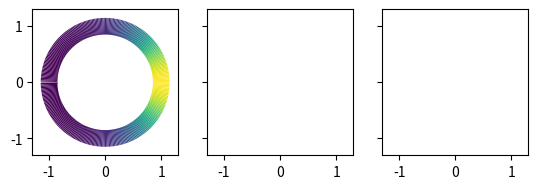

Python code for this plot:
import numpy as np
import matplotlib.pyplot as plt
from matplotlib.collections import LineCollection
from matplotlib.colors import ListedColormap, BoundaryNorm
from scipy.stats import vonmises as vonmises
import scipy.integrate as integrate
from scipy.special import iv as bessel

import numpy as np
import matplotlib.pyplot as plt
from matplotlib.animation import FuncAnimation
import matplotlib.animation as animation

#%%

# angle = np.linspace( 0 , 2 * np.pi , 150 )

# radius = 1
# x = radius * np.cos( angle )
# y = radius * np.sin( angle )
# _,colors = composition(angle,T_rotation,f_vonmis,**{'alpha':0.5*np.pi,'kappa':5})
# points = np.array([x, y]).T.reshape(-1, 1, 2)
# segments = np.concatenate([points[:-1], points[1:]], axis=1)

# fig, axs = plt.subplots(1, sharex=True, sharey=True)

# norm = plt.Normalize(colors.min(), colors.max())
# lc = LineCollection(segments, cmap='viridis', norm=norm)
# lc.set_array(colors)
# lc.set_linewidth(8)
# line = axs.add_collection(lc)
# fig.colorbar(line, ax=axs)

# axs.set_xlim(-1.3, 1.3)
# axs.set_ylim(-1.3, 1.3)

# axs.set_aspect('equal')
# # plt.show()
#%%
def plot(T, f, angle=None, **kwargs):
    angle = np.linspace(0, 2 * np.pi, 300)

    radius = 1

    yarg, colors = composition(angle, T, f, **kwargs)
    x = radius * np.cos(angle)
    y = radius * np.sin(angle)
    points = np.array([x, y]).T.reshape(-1, 1, 2)
    segments = np.concatenate([points[:-1], points[1:]], axis=1)

    fig, axs = plt.subplots(1, sharex=True, sharey=True)

    norm = plt.Normalize(colors.min(), colors.max())
    lc = LineCollection(segments, cmap="viridis", norm=norm)
    lc.set_array(colors)
    lc.set_linewidth(8)
    line = axs.add_collection(lc)
    fig.colorbar(line, ax=axs)

    axs.set_xlim(-1.3, 1.3)
    axs.set_ylim(-1.3, 1.3)

    axs.set_aspect("equal")
    plt.show()


#%%
def composition(theta, T, f, **kwargs):
    thetan = T(theta, **kwargs)
    zn = f(thetan, **kwargs)
    return thetan, zn


def T_blank(theta, **kwargs):
    return np.mod(theta, 2 * np.pi)


def T_rotation(theta, **kwargs):
    if "alpha" in kwargs.keys():
        return np.mod((theta - kwargs["alpha"]), 2 * np.pi)
    else:
        return np.mod(theta, 2 * np.pi)


def T_double_map(theta, **kwargs):
    return np.mod(theta * 2, 2 * np.pi)


def f_ang(theta, **kwargs):
    return theta


def f_vonmis(theta, **kwargs):
    if "kappa" in kwargs.keys():
        return vonmises(kwargs["kappa"]).pdf(np.mod(theta + np.pi, np.pi * 2))
    else:
        return vonmises(1).pdf(theta)


#%%
a = plot(T_rotation, f_vonmis, **{"alpha": np.pi / 2, "kappa": 1})
#%%
plt.close("all")  # Clear anything left over from prior runs.

Nt = 180
bound = 1
alpha = np.pi / 20
angle = np.linspace(0, 2 * np.pi, 150)


class data_z:
    def __init__(self, angle, T, f, **kwargs):
        self.angle = angle
        self.anglen = angle
        self.T = T
        self.f = f
        self.kwargs = kwargs
        self.z = f(angle)
        self.zn = f(angle)

    def step(self):
        _, self.zn = composition(self.anglen, self.T, self.f, **self.kwargs)
        self.anglen = self.T(self.anglen, **self.kwargs)


# animation function
def animate(i, lis, data):
    global cont
    for c in cont.collections:
        c.remove()  # removes only the contours, leaves the rest intact
    colors = data.z
    data.step()
    radius = 1
    angle = data.anglen
    x = radius * np.cos(angle)
    y = radius * np.sin(angle)

    points = np.transpose(np.array([x, y])).reshape(-1, 1, 2)
    segments = np.concatenate([points[:-1], points[1:]], axis=1)

    norm = plt.Normalize(colors.min(), colors.max())
    lc = LineCollection(segments, cmap="viridis", norm=norm)
    lc.set_array(colors)
    lc.set_linewidth(8)
    line = cont.add_collection(lc)

    plt.title("t = %i" % (i))
    return cont


mydata = data_z(angle, T_rotation, f_vonmis, **{"alpha": alpha})


angle = np.linspace(0, 2 * np.pi, 150)

radius = 1
x = radius * np.cos(angle)
y = radius * np.sin(angle)
_, colors = composition(mydata.angle, T_rotation, f_vonmis, **{"alpha": 0, "kappa": 5})
points = np.array([x, y]).T.reshape(-1, 1, 2)
segments = np.concatenate([points[:-1], points[1:]], axis=1)

fig, cont = plt.subplots(1, sharex=True, sharey=True)

norm = plt.Normalize(colors.min(), colors.max())
lc = LineCollection(segments, cmap="viridis", norm=norm)
lc.set_array(colors)
lc.set_linewidth(8)
line = cont.add_collection(lc)
fig.colorbar(line, ax=cont)

cont.set_xlim(-1.3, 1.3)
cont.set_ylim(-1.3, 1.3)

cont.set_aspect("equal")


mylis = [1, 2, 3]
anim = animation.FuncAnimation(
    fig, animate, fargs=(mylis, mydata), frames=Nt, interval=1
)


#%%
def phi_i(l, theta):
    return np.exp(1j * l * theta)
    # return np.cos(l*theta)+1j*np.sin(l*theta)


def U_ij(i, j, T, X=[0, 2 * np.pi], **kwargs):
    # print(i,j)
    f = lambda x: (np.conjugate(phi_i(i, x)) * phi_i(j, T(x, **kwargs)))
    a = f(np.linspace(X[0], X[1], 300))
    return np.trapz(a, np.linspace(X[0], X[1], 300))


#%%
"""

"""
L = 8
kappa = 50
U = np.zeros((2 * L + 1, 2 * L + 1),dtype='complex')
alpha = np.pi/2*0



def lplus1_space(i):
    return int(i - L)


"""
calculate U_ij
"""
for ij in np.ndindex(np.shape(U)):
    # print(lplus1_space(ij[0]),lplus1_space(ij[1]))
    ans = U_ij(lplus1_space(ij[0]), lplus1_space(ij[1]), T_rotation, **{"alpha": alpha})
    U[ij] = (ans) / (np.pi * 2)

f = np.zeros((2 * L + 1, 1))
"""
Calculate fl
"""
for ij in np.ndindex(np.shape(f)):
    # print(abs(lplus1_space(ij[0])))
    ans = bessel(abs(lplus1_space(ij[0])), kappa) / bessel(0, kappa)
    f[ij] = ans


def calculate_g(U, f, n=1):
    g = U @ f
    for i in range(1, n):
        g = U @ g
    return g


g = calculate_g(U, f,5)


def basis_expansion(g, basis_func, theta):
    expan = np.zeros_like(theta, dtype="complex")
    for ij in np.ndindex(np.shape(g)):
        # print(ij)
        expan += g[ij] * basis_func(lplus1_space(ij[0]), theta)
    return expan


theta = np.linspace(0, 2 * np.pi, 300)
radius = 1
x = radius * np.cos(theta)
y = radius * np.sin(theta)
colors = basis_expansion(g, phi_i, theta).real
points = np.array([x, y]).T.reshape(-1, 1, 2)
segments = np.concatenate([points[:-1], points[1:]], axis=1)

fig, axs = plt.subplots(1, sharex=True, sharey=True)

norm = plt.Normalize(colors.min(), colors.max())
lc = LineCollection(segments, cmap="viridis", norm=norm)
lc.set_array(colors)
lc.set_linewidth(8)
line = axs.add_collection(lc)
fig.colorbar(line, ax=axs)

axs.set_xlim(-1.3, 1.3)
axs.set_ylim(-1.3, 1.3)

axs.set_aspect("equal")
# plt.plot(theta/np.pi,colors)
# plt.title(f'{alpha/np.pi}')
#%%
def basis_expansion(g, basis_func, theta):
    expan = np.zeros_like(theta, dtype="complex")
    for ij in np.ndindex(np.shape(g)):
        # print(ij)
        expan += g[ij] * basis_func(lplus1_space(ij[0]), theta)
    return expan
#%%
# '''
# should just need to calculate g over and over?
# '''
plt.close("all")  # Clear anything left over from prior runs.

Nt = 180
bound = 1
alpha = np.pi / 50
# angle = np.linspace(0, 2 * np.pi, 150)


class data_z:
    def __init__(self, angle, U, f, **kwargs):
        self.angle = angle
        self.anglen = angle
        self.U = U
        self.f = f
        self.g = self.U@self.f
        self.kwargs = kwargs
        # self.z = f(angle)
        self.zn = basis_expansion(self.g, phi_i, self.angle).real

    def step(self):
        self.g=self.U@self.g
        self.zn = basis_expansion(self.g, phi_i, self.angle).real
        # self.anglen = self.T(self.anglen, **self.kwargs)


# animation function
def animate(i, lis, data):
    global cont
    for c in cont.collections:
        c.remove()  # removes only the contours, leaves the rest intact
    
    data.step()

    colors = data.zn
    radius = 1
    angle = np.linspace(0, 2 * np.pi, 300)

    x = radius * np.cos(angle)
    y = radius * np.sin(angle)

    points = np.transpose(np.array([x, y])).reshape(-1, 1, 2)
    segments = np.concatenate([points[:-1], points[1:]], axis=1)

    norm = plt.Normalize(colors.min(), colors.max())
    lc = LineCollection(segments, cmap="viridis", norm=norm)
    lc.set_array(colors)
    lc.set_linewidth(8)
    line = cont.add_collection(lc)

    plt.title("t = %i" % (i))
    return cont

L = 8
kappa = 2
U = np.zeros((2 * L + 1, 2 * L + 1),dtype='complex')


def lplus1_space(i):
    return int(i - L)
for ij in np.ndindex(np.shape(U)):
    # print(lplus1_space(ij[0]),lplus1_space(ij[1]))
    ans = U_ij(lplus1_space(ij[0]), lplus1_space(ij[1]), T_rotation, **{"alpha": alpha})
    U[ij] = (ans) / (np.pi * 2)

f = np.zeros((2 * L + 1, 1))
for ij in np.ndindex(np.shape(f)):
    # print(abs(lplus1_space(ij[0])))
    ans = bessel(abs(lplus1_space(ij[0])), kappa) / bessel(0, kappa)
    f[ij] = ans
def calculate_g(U, f, n=1):
    g = U @ f
    for i in range(1, n):
        g = U @ g
    return g



theta = np.linspace(0, 2 * np.pi, 300)

mydata = data_z(theta, U, f)

radius = 1
x = radius * np.cos(theta)
y = radius * np.sin(theta)
colors = basis_expansion(f, phi_i, theta).real
points = np.array([x, y]).T.reshape(-1, 1, 2)
segments = np.concatenate([points[:-1], points[1:]], axis=1)

fig, cont = plt.subplots(1, sharex=True, sharey=True)

norm = plt.Normalize(colors.min(), colors.max())
lc = LineCollection(segments, cmap="viridis", norm=norm)
lc.set_array(colors)
lc.set_linewidth(8)
line = cont.add_collection(lc)
fig.colorbar(line, ax=cont)

cont.set_xlim(-1.3, 1.3)
cont.set_ylim(-1.3, 1.3)

cont.set_aspect("equal")


mylis = [1, 2, 3]
anim = animation.FuncAnimation(
    fig, animate, fargs=(mylis, mydata), frames=Nt, interval=1
)

#%%
def lplus1_space(i):
    return int(i - L)
def gen_u_and_f(alpha,kappa,L):
    U = np.zeros((2 * L + 1, 2 * L + 1),dtype='complex')

    """
    calculate U_ij
    """
    for ij in np.ndindex(np.shape(U)):
        # print(lplus1_space(ij[0]),lplus1_space(ij[1]))
        ans = U_ij(lplus1_space(ij[0]), lplus1_space(ij[1]), T_rotation, **{"alpha": alpha})
        U[ij] = (ans) / (np.pi * 2)
    """
    Calculate fl
    """
    f = np.zeros((2 * L + 1, 1))
    for ij in np.ndindex(np.shape(f)):
        # print(abs(lplus1_space(ij[0])))
        ans = bessel(abs(lplus1_space(ij[0])), kappa) / bessel(0, kappa)
        f[ij] = ans
        
    return U,f
#%%
# '''
# should just need to calculate g over and over?
# '''
plt.close("all")  # Clear anything left over from prior runs.

Nt = 180
bound = 1
alpha = np.pi / 50
# angle = np.linspace(0, 2 * np.pi, 150)


class data_z:
    def __init__(self, angle, U, f, **kwargs):
        self.angle = angle
        self.anglen = angle
        self.U = U
        self.f = f
        self.g = self.U@self.f
        self.kwargs = kwargs
        # self.z = f(angle)
        self.zn = basis_expansion(self.g, phi_i, self.angle).real

    def step(self):
        self.g=self.U@self.g
        self.zn = basis_expansion(self.g, phi_i, self.angle).real
        # self.anglen = self.T(self.anglen, **self.kwargs)


# animation function
def animate(ii, lis, data):
    global cont
    for i in range(len(data)):
        for c in cont[i].collections:
            c.remove()  # removes only the contours, leaves the rest intact
        
        data[i].step()
    
        colors = data[i].zn
        radius = 1
        angle = np.linspace(0, 2 * np.pi, 300)
    
        x = radius * np.cos(angle)
        y = radius * np.sin(angle)
    
        points = np.transpose(np.array([x, y])).reshape(-1, 1, 2)
        segments = np.concatenate([points[:-1], points[1:]], axis=1)
    
        norm = plt.Normalize(colors.min(), colors.max())
        lc = LineCollection(segments, cmap="viridis", norm=norm)
        lc.set_array(colors)
        lc.set_linewidth(12)
        line = cont[i].add_collection(lc)
    
    cont[0].set_title(f"\n kappa={kappav[0]}\n alpha = {np.round(alphav[0]/np.pi,3)}")
    cont[1].set_title(f"t = {ii}\n kappa={kappav[1]}\n alpha = {np.round(alphav[1]/np.pi,3)}")
    cont[2].set_title(f"\n kappa={kappav[2]}\n alpha = {np.round(alphav[2]/np.pi,3)}")
    return cont

L = 8
kappa = 2
U = np.zeros((2 * L + 1, 2 * L + 1),dtype='complex')


def lplus1_space(i):
    return int(i - L)
for ij in np.ndindex(np.shape(U)):
    # print(lplus1_space(ij[0]),lplus1_space(ij[1]))
    ans = U_ij(lplus1_space(ij[0]), lplus1_space(ij[1]), T_rotation, **{"alpha": alpha})
    U[ij] = (ans) / (np.pi * 2)

f = np.zeros((2 * L + 1, 1))
for ij in np.ndindex(np.shape(f)):
    # print(abs(lplus1_space(ij[0])))
    ans = bessel(abs(lplus1_space(ij[0])), kappa) / bessel(0, kappa)
    f[ij] = ans
def calculate_g(U, f, n=1):
    g = U @ f
    for i in range(1, n):
        g = U @ g
    return g



theta = np.linspace(0, 2 * np.pi, 300)
alphav=[np.pi/20,np.pi/30,np.pi/100]
kappav=[1,3,9]
uf = [gen_u_and_f(alphav[i],kappav[i],8) for i in range(3)]
mydata = [data_z(theta,uf[i][0] , uf[i][1]) for i in range(3)]

radius = 1
x = radius * np.cos(theta)
y = radius * np.sin(theta)
colors = basis_expansion(f, phi_i, theta).real
points = np.array([x, y]).T.reshape(-1, 1, 2)
segments = np.concatenate([points[:-1], points[1:]], axis=1)

fig, cont = plt.subplots(1,3, sharey=True)

norm = plt.Normalize(colors.min(), colors.max())
lc = LineCollection(segments, cmap="viridis", norm=norm)
lc.set_array(colors)
lc.set_linewidth(12)
line = cont[0].add_collection(lc)
# fig.colorbar(line, ax=cont)

for i in range(np.size(cont)):
    cont[i].set_xlim(-1.3, 1.3)
    cont[i].set_ylim(-1.3, 1.3)
    
    cont[i].set_aspect("equal")


mylis = [1, 2, 3]
anim = animation.FuncAnimation(
    fig, animate, fargs=(mylis, mydata), frames=Nt, interval=1
)

